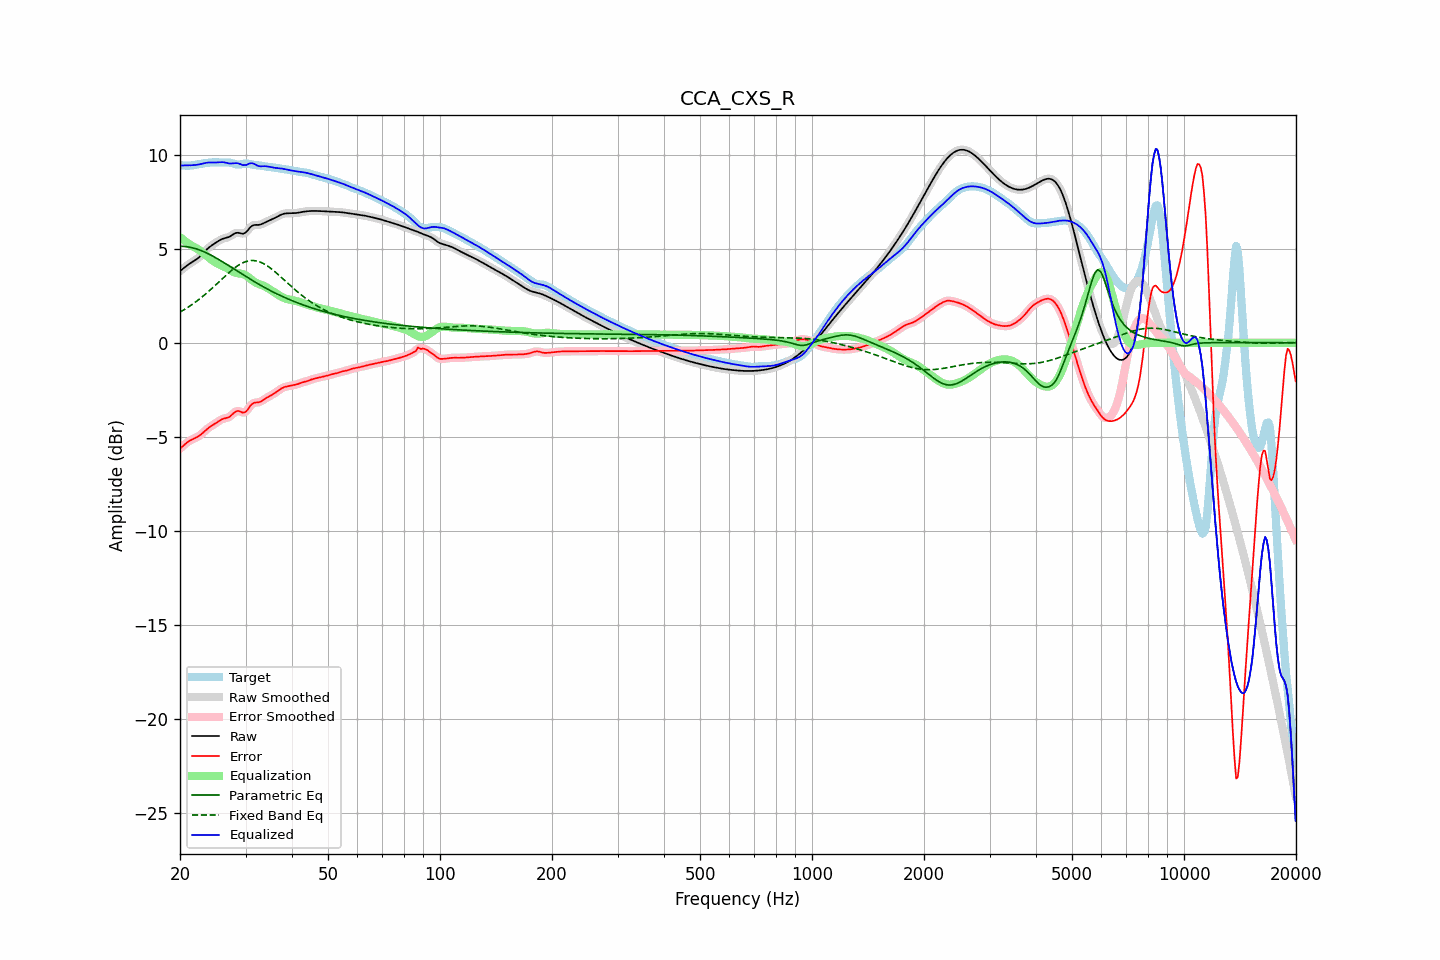

Data behind this chart, as committed beside it:
frequency, raw, error, smoothed, error_smoothed, equalization, parametric_eq, fixed_band_eq, equalized_raw, equalized_smoothed, target
20.00, 3.81, -5.63, 3.81, -5.63, 5.61, 5.13, 1.63, 9.42, 9.42, 9.44
20.20, 3.88, -5.55, 3.88, -5.55, 5.54, 5.12, 1.68, 9.42, 9.42, 9.43
20.40, 3.95, -5.48, 3.95, -5.47, 5.48, 5.12, 1.73, 9.42, 9.42, 9.42
20.61, 4.02, -5.40, 4.02, -5.40, 5.41, 5.12, 1.78, 9.43, 9.43, 9.42
20.81, 4.08, -5.33, 4.08, -5.33, 5.35, 5.11, 1.83, 9.43, 9.43, 9.41
21.02, 4.14, -5.27, 4.14, -5.27, 5.29, 5.09, 1.89, 9.43, 9.43, 9.41
21.23, 4.20, -5.21, 4.20, -5.21, 5.23, 5.08, 1.94, 9.43, 9.43, 9.41
21.44, 4.26, -5.16, 4.26, -5.16, 5.17, 5.06, 2.00, 9.43, 9.43, 9.42
21.66, 4.31, -5.12, 4.31, -5.12, 5.13, 5.04, 2.06, 9.44, 9.44, 9.43
21.87, 4.36, -5.08, 4.36, -5.08, 5.08, 5.02, 2.12, 9.44, 9.44, 9.45
22.09, 4.42, -5.04, 4.42, -5.04, 5.03, 4.99, 2.18, 9.45, 9.45, 9.46
22.31, 4.48, -5.00, 4.48, -5.00, 4.98, 4.97, 2.25, 9.46, 9.46, 9.48
22.54, 4.55, -4.94, 4.55, -4.94, 4.93, 4.94, 2.31, 9.48, 9.48, 9.49
22.76, 4.63, -4.88, 4.63, -4.88, 4.86, 4.90, 2.38, 9.50, 9.50, 9.51
22.99, 4.72, -4.80, 4.72, -4.80, 4.80, 4.87, 2.45, 9.52, 9.52, 9.52
23.22, 4.81, -4.72, 4.81, -4.73, 4.73, 4.83, 2.52, 9.54, 9.54, 9.54
23.45, 4.90, -4.65, 4.90, -4.65, 4.66, 4.79, 2.60, 9.56, 9.56, 9.55
23.69, 4.99, -4.57, 4.98, -4.58, 4.59, 4.75, 2.67, 9.57, 9.57, 9.56
23.92, 5.06, -4.51, 5.06, -4.51, 4.52, 4.71, 2.74, 9.58, 9.58, 9.57
24.16, 5.13, -4.45, 5.13, -4.45, 4.46, 4.67, 2.82, 9.58, 9.58, 9.58
24.40, 5.19, -4.40, 5.19, -4.40, 4.39, 4.62, 2.90, 9.58, 9.58, 9.58
24.65, 5.24, -4.34, 5.25, -4.34, 4.33, 4.57, 2.98, 9.58, 9.58, 9.59
24.89, 5.30, -4.29, 5.30, -4.29, 4.28, 4.53, 3.06, 9.58, 9.58, 9.59
25.14, 5.36, -4.23, 5.36, -4.23, 4.22, 4.48, 3.14, 9.58, 9.58, 9.59
25.39, 5.41, -4.17, 5.41, -4.17, 4.18, 4.43, 3.22, 9.59, 9.59, 9.58
25.65, 5.46, -4.12, 5.46, -4.12, 4.13, 4.38, 3.30, 9.60, 9.60, 9.58
25.91, 5.50, -4.07, 5.50, -4.07, 4.10, 4.33, 3.38, 9.60, 9.60, 9.58
26.16, 5.54, -4.04, 5.53, -4.04, 4.06, 4.27, 3.46, 9.60, 9.59, 9.58
26.43, 5.56, -4.02, 5.56, -4.02, 4.02, 4.22, 3.54, 9.58, 9.58, 9.58
26.69, 5.58, -4.00, 5.58, -4.00, 3.98, 4.17, 3.62, 9.56, 9.56, 9.58
26.96, 5.61, -3.97, 5.61, -3.97, 3.93, 4.11, 3.70, 9.54, 9.54, 9.58
27.23, 5.65, -3.92, 5.65, -3.92, 3.88, 4.06, 3.77, 9.53, 9.53, 9.57
27.50, 5.70, -3.85, 5.70, -3.85, 3.82, 4.01, 3.84, 9.53, 9.53, 9.55
27.77, 5.76, -3.77, 5.76, -3.77, 3.78, 3.95, 3.91, 9.53, 9.53, 9.53
28.05, 5.81, -3.69, 5.81, -3.70, 3.74, 3.90, 3.98, 9.55, 9.54, 9.50
28.33, 5.84, -3.64, 5.83, -3.65, 3.71, 3.84, 4.04, 9.55, 9.54, 9.48
28.62, 5.85, -3.62, 5.84, -3.63, 3.69, 3.79, 4.10, 9.54, 9.53, 9.47
28.90, 5.83, -3.64, 5.83, -3.65, 3.68, 3.73, 4.15, 9.51, 9.51, 9.47
29.19, 5.81, -3.67, 5.81, -3.68, 3.67, 3.68, 4.20, 9.48, 9.48, 9.49
29.48, 5.79, -3.72, 5.80, -3.70, 3.65, 3.63, 4.25, 9.44, 9.45, 9.51
29.78, 5.82, -3.70, 5.82, -3.70, 3.62, 3.57, 4.28, 9.44, 9.44, 9.52
30.08, 5.87, -3.66, 5.87, -3.65, 3.58, 3.52, 4.31, 9.44, 9.45, 9.53
30.38, 5.96, -3.56, 5.96, -3.56, 3.52, 3.47, 4.34, 9.48, 9.48, 9.52
30.68, 6.07, -3.44, 6.06, -3.44, 3.46, 3.41, 4.36, 9.52, 9.52, 9.50
30.99, 6.16, -3.33, 6.15, -3.33, 3.38, 3.36, 4.37, 9.54, 9.54, 9.48
31.30, 6.22, -3.24, 6.22, -3.25, 3.32, 3.31, 4.37, 9.54, 9.53, 9.46
31.61, 6.26, -3.20, 6.25, -3.20, 3.25, 3.26, 4.37, 9.51, 9.50, 9.45
31.93, 6.26, -3.18, 6.26, -3.18, 3.20, 3.21, 4.36, 9.46, 9.46, 9.44
32.24, 6.26, -3.17, 6.26, -3.17, 3.16, 3.16, 4.34, 9.42, 9.42, 9.44
32.57, 6.26, -3.16, 6.27, -3.16, 3.13, 3.11, 4.31, 9.39, 9.39, 9.43
32.89, 6.28, -3.13, 6.28, -3.13, 3.10, 3.06, 4.28, 9.38, 9.38, 9.41
33.22, 6.31, -3.09, 6.31, -3.09, 3.07, 3.01, 4.25, 9.38, 9.38, 9.40
33.55, 6.35, -3.03, 6.35, -3.03, 3.03, 2.97, 4.20, 9.38, 9.38, 9.38
33.89, 6.40, -2.97, 6.40, -2.97, 2.98, 2.92, 4.16, 9.38, 9.38, 9.37
34.23, 6.44, -2.92, 6.44, -2.92, 2.94, 2.87, 4.10, 9.38, 9.37, 9.36
34.57, 6.48, -2.87, 6.48, -2.87, 2.88, 2.83, 4.04, 9.36, 9.36, 9.35
34.92, 6.51, -2.83, 6.52, -2.83, 2.83, 2.78, 3.98, 9.34, 9.34, 9.34
35.27, 6.55, -2.78, 6.55, -2.78, 2.78, 2.74, 3.92, 9.33, 9.33, 9.33
35.62, 6.59, -2.73, 6.59, -2.73, 2.72, 2.69, 3.85, 9.31, 9.31, 9.32
35.97, 6.63, -2.68, 6.63, -2.68, 2.66, 2.65, 3.78, 9.30, 9.30, 9.31
... 635 more rows
